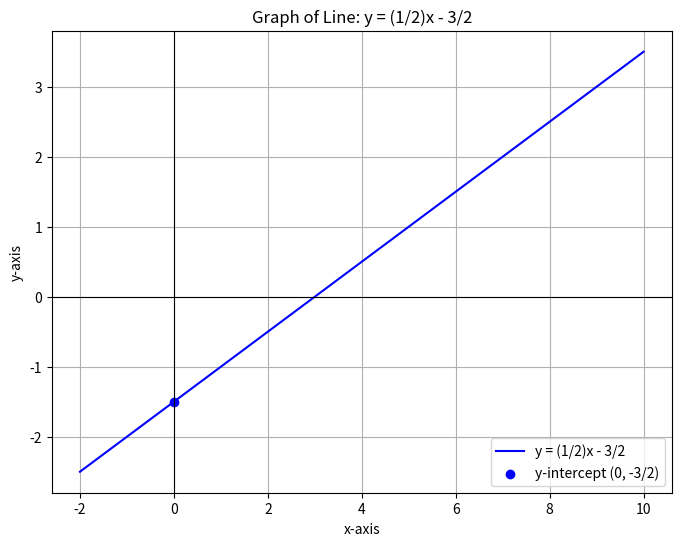

Reproduce this figure in Python.
import matplotlib.pyplot as plt
import numpy as np

# Define slope and intercept
m = 1/2
c = -3/2

# Create x values
x = np.linspace(-2, 10, 400)

# Equation of the line
y = m * x + c

# Plot the line
plt.figure(figsize=(8,6))
plt.plot(x, y, label="y = (1/2)x - 3/2", color="blue")

# Mark the y-intercept point
plt.scatter(0, c, color="blue", marker="o", label="y-intercept (0, -3/2)")

# Draw x and y axes
plt.axhline(0, color='black', linewidth=0.8)
plt.axvline(0, color='black', linewidth=0.8)

# Labels and title
plt.xlabel("x-axis")
plt.ylabel("y-axis")
plt.title("Graph of Line: y = (1/2)x - 3/2")
plt.legend()
plt.grid(True)

# Save the graph as PNG
plt.savefig("grapha", dpi=300)

# Show plot
plt.show()
